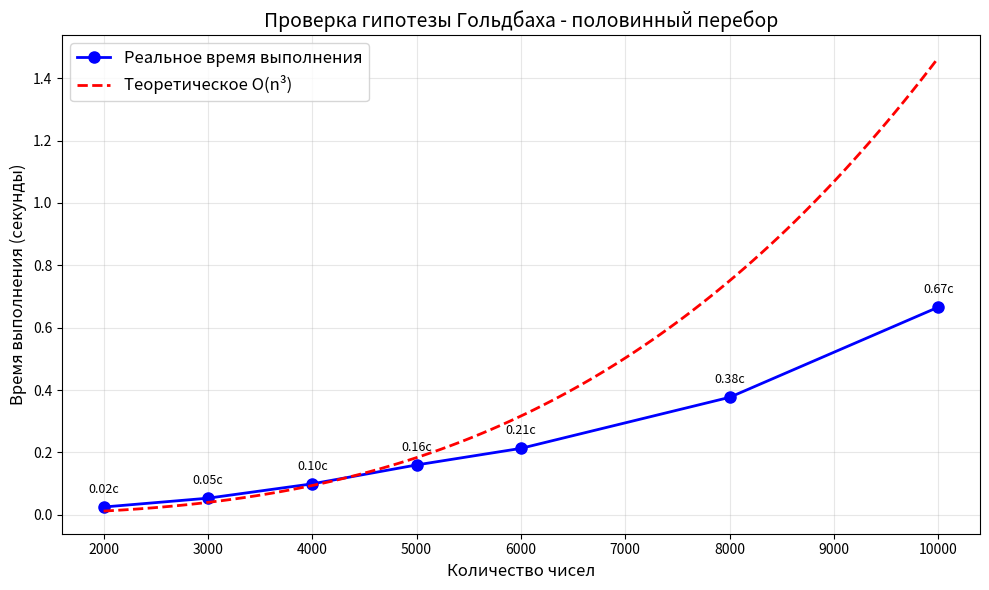

This figure's Python source:
import time
import matplotlib.pyplot as plt
import numpy as np


def is_prime_naive(n):
    if n < 2:
        return False
    for i in range(2, n):
        if n % i == 0:
            return False
    return True


def check_goldbach_naive_for_graph(max_N):
    start_time = time.time()

    for N in range(4, max_N + 1, 2):
        found = False

        for a in range(2, N // 2 + 1):
            b = N - a

            if is_prime_naive(a) and is_prime_naive(b):
                found = True
                break

        if not found:
            return time.time() - start_time

    return time.time() - start_time


test_sizes = [2000, 3000, 4000, 5000, 6000, 8000, 10000]

execution_times = []

for max_N in test_sizes:
    elapsed_time = check_goldbach_naive_for_graph(max_N)
    execution_times.append(elapsed_time)


plt.figure(figsize=(10, 6))

plt.plot(test_sizes, execution_times, 'bo-', linewidth=2, markersize=8,
         label='Реальное время выполнения', markerfacecolor='blue')

n_array = np.array(test_sizes)
t_array = np.array(execution_times)

k_values = t_array / (n_array ** 3)
k = np.mean(k_values)

n_theoretical = np.linspace(min(test_sizes), max(test_sizes), 100)
t_theoretical = k * (n_theoretical ** 3)

plt.plot(n_theoretical, t_theoretical, 'r--', linewidth=2,
         label=f'Теоретическое O(n³)')

plt.xlabel('Количество чисел', fontsize=12)
plt.ylabel('Время выполнения (секунды)', fontsize=12)
plt.title('Проверка гипотезы Гольдбаха - половинный перебор', fontsize=14)
plt.legend(fontsize=12)
plt.grid(True, alpha=0.3)

for i, (x, y) in enumerate(zip(test_sizes, execution_times)):
    plt.annotate(f'{y:.2f}с', (x, y), textcoords="offset points",
                 xytext=(0, 10), ha='center', fontsize=9)

plt.tight_layout()
plt.show()
